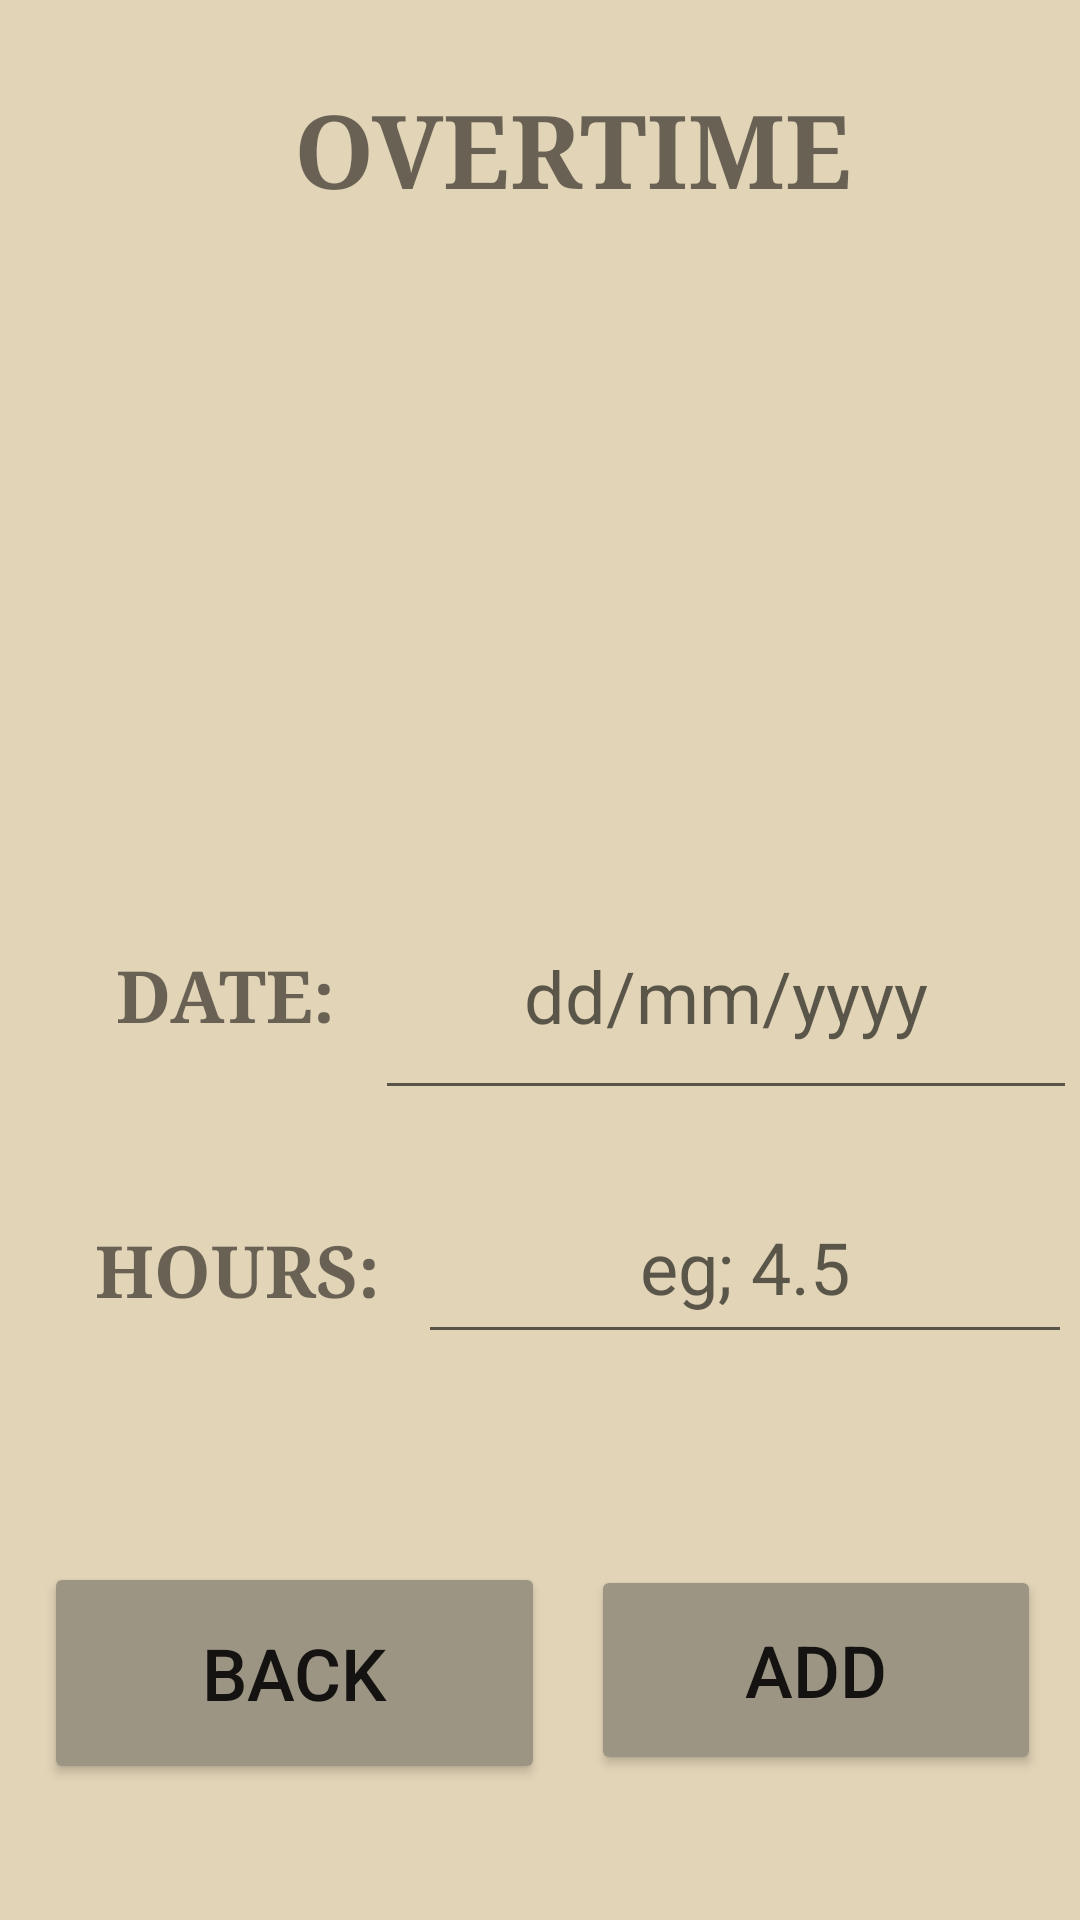

Produce the Android XML layout that renders to this screen, including the resource entries it uses.
<!-- AndroidManifest.xml: application theme Theme.Emp -->
<!-- res/layout/activity_over_time.xml -->
<?xml version="1.0" encoding="utf-8"?>
<androidx.constraintlayout.widget.ConstraintLayout
        xmlns:android="http://schemas.android.com/apk/res/android"
        xmlns:tools="http://schemas.android.com/tools"
        xmlns:app="http://schemas.android.com/apk/res-auto"
        android:layout_width="match_parent"
        android:layout_height="match_parent"
        tools:context=".MainActivity" android:id="@+id/ConstraintLayout" android:background="#E2D4B7">
    <TextView
            android:text="OVERTIME"
            android:layout_width="wrap_content"
            android:layout_height="wrap_content" android:id="@+id/textView3"
            android:textSize="34sp" app:layout_constraintTop_toTopOf="parent"
            app:layout_constraintEnd_toEndOf="parent" app:layout_constraintStart_toStartOf="parent"
            app:layout_constraintBottom_toBottomOf="parent"
            app:layout_constraintVertical_bias="0.045" android:fontFamily="serif"
            app:layout_constraintHorizontal_bias="0.564" android:textStyle="bold"/>
    <Button
            android:text="ADD"
            android:layout_width="150dp"
            android:layout_height="70dp" android:id="@+id/btnAdd"
            app:layout_constraintTop_toTopOf="parent"
            app:layout_constraintBottom_toBottomOf="parent" app:layout_constraintEnd_toEndOf="parent"
            app:layout_constraintStart_toStartOf="parent" app:layout_constraintHorizontal_bias="0.938"
            app:layout_constraintVertical_bias="0.915" android:textSize="24sp" android:onClick="click"
            android:backgroundTint="#9C9583"/>
    <EditText
            android:layout_width="234dp"
            android:layout_height="79dp"
            android:inputType="date"
            android:ems="10"
            android:id="@+id/editTextDate"
            android:hint="dd/mm/yyyy" android:textSize="24sp"
            app:layout_constraintEnd_toEndOf="parent"
            app:layout_constraintStart_toEndOf="@+id/textView4"
            android:onClick="choose"
            android:textAlignment="center"
            app:layout_constraintHorizontal_bias="0.865" app:layout_constraintTop_toTopOf="parent"
            app:layout_constraintBottom_toBottomOf="parent" app:layout_constraintVertical_bias="0.519"/>
    <EditText
            android:layout_width="218dp"
            android:layout_height="61dp"
            android:inputType="number|numberDecimal"
            android:ems="10"
            android:id="@+id/editTextTime"
            app:layout_constraintBottom_toBottomOf="parent" app:layout_constraintEnd_toEndOf="parent"
            app:layout_constraintHorizontal_bias="0.703"
            android:hint="eg; 4.5" android:textSize="24sp"
            app:layout_constraintStart_toEndOf="@+id/textView5" android:onClick="time" android:textAlignment="center"
            app:layout_constraintTop_toTopOf="parent" app:layout_constraintVertical_bias="0.674"/>











    <TextView
            android:text="HOURS: "
            android:layout_width="wrap_content"
            android:layout_height="wrap_content" android:id="@+id/textView5"
            android:textSize="24sp"
            app:layout_constraintBottom_toBottomOf="parent" app:layout_constraintEnd_toEndOf="parent"
            app:layout_constraintStart_toStartOf="parent" app:layout_constraintHorizontal_bias="0.122"
            android:textStyle="bold" android:fontFamily="serif" app:layout_constraintTop_toTopOf="parent"
            app:layout_constraintVertical_bias="0.67"/>
    <TextView
            android:text="DATE: "
            android:layout_width="wrap_content"
            android:layout_height="wrap_content" android:id="@+id/textView4"
            android:textSize="24sp"
            app:layout_constraintBottom_toBottomOf="parent" app:layout_constraintEnd_toEndOf="parent"
            app:layout_constraintStart_toStartOf="parent" app:layout_constraintHorizontal_bias="0.138"
            app:layout_constraintVertical_bias="0.476" app:layout_constraintTop_toTopOf="parent"
            android:textStyle="bold" android:fontFamily="serif" android:layout_marginTop="50dp"/>
    <Button
            android:text="BACK"
            android:layout_width="167dp"
            android:layout_height="74dp" android:id="@+id/btnBack"
            android:textSize="24sp" app:layout_constraintTop_toTopOf="parent"
            app:layout_constraintBottom_toBottomOf="parent"
            app:layout_constraintStart_toStartOf="parent" app:layout_constraintHorizontal_bias="0.487"
            app:layout_constraintVertical_bias="0.92" app:layout_constraintEnd_toStartOf="@+id/btnAdd"
            android:onClick="back" android:backgroundTint="#9C9583"/>
    <ImageView
            android:layout_width="120dp"
            android:layout_height="110dp" app:srcCompat="@drawable/clock" android:id="@+id/imageView3"
            app:layout_constraintBottom_toBottomOf="parent" app:layout_constraintStart_toStartOf="parent"
            app:layout_constraintEnd_toEndOf="parent" app:layout_constraintTop_toTopOf="parent"
            app:layout_constraintHorizontal_bias="0.237" app:layout_constraintVertical_bias="0.164"
            android:layout_marginLeft="110dp"/>

</androidx.constraintlayout.widget.ConstraintLayout>
<!-- resources referenced by this layout -->
<resources>
  <style name="Theme.Emp" parent="Theme.AppCompat.Light.NoActionBar">
          
          <item name="colorPrimary">@color/purple_200</item>
          <item name="colorPrimaryVariant">@color/purple_700</item>
          <item name="colorOnPrimary">@color/white</item>
          
          <item name="colorSecondary">@color/teal_200</item>
          <item name="colorSecondaryVariant">@color/teal_700</item>
          <item name="colorOnSecondary">@color/black</item>
          
          <item name="android:statusBarColor">?attr/colorPrimaryVariant</item>
          
      </style>
  <!-- not gathered from this repository: default colours our renderer supplied (Android Studio template values) -->
  <color name="purple_200">#FFBB86FC</color>
  <color name="purple_700">#FF3700B3</color>
  <color name="teal_200">#FF03DAC5</color>
  <color name="teal_700">#FF018786</color>
  <color name="black">#FF000000</color>
  <color name="white">#FFFFFFFF</color>
</resources>
